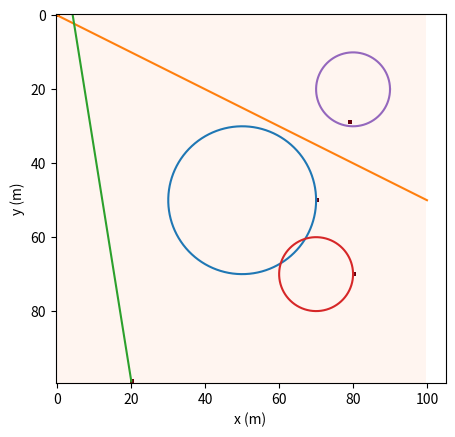

Here is the Python script that generated this plot:
import numpy as np
import matplotlib.pyplot as plt
import matplotlib.animation

class Paths:

    def __init__(self, num_cells, T):
        self.num_cells = num_cells  # how many rows and cols does our grid map have
        self.T = T # we assume the animation runs for T frames before it stops

    def circle(self, M, x_center, y_center, R, theta_init, spd, t):
        X = []
        Y = []
        omega = spd/R
        theta = theta_init + omega*t # angle theta when the angular speed is set to be a constant
        i = int(y_center) + int(R*np.sin(theta)) # the col position of the vehicle
        j = int(x_center) + int(R*np.cos(theta)) # the row position of the vehicle
        Theta = np.linspace(0, 2*np.pi, 1000)
        for elem in Theta:
            X.append(x_center + R*np.cos(elem)) # a continuous solid curve for the path
            Y.append(y_center + R*np.sin(elem))
        M[i, j, t] = 1
        return (M, X, Y, i, j)

    def line(self, M, x_init, y_init, v_x, v_y, t):
        X = []
        Y = []
        i = int(y_init) + int(v_y*t)
        j = int(x_init) + int(v_x*t)
        for elem in np.linspace(0, self.T, 1000):
            x_new = x_init + v_x*elem
            y_new = y_init + v_y*elem
            if x_new <= self.num_cells and x_new >=0 and y_new <= self.num_cells and y_new >= 0:
                X.append(x_new)
                Y.append(y_new)
        if i < self.num_cells and i >= 0 and j < self.num_cells and j >=0:
            M[i, j, t] = 1
        return (M, X, Y, i, j) 

# A function to visualize what is happening

def visualize(Cells, T, P):
    M = np.zeros((Cells, Cells, T))
    for k in range(0, T):
        t = k
        M, X_1, Y_1, i_1, j_1 = P.circle(M, 50, 50, 20, 0, 5, t)
        M, X_2, Y_2, i_2, j_2 = P.line(M, 0, 0, 1, 0.5, t)
        M, X_3, Y_3, i_3, j_3 = P.line(M, 20, 99, -0.2, -1.25, t)
        M, X_4, Y_4, i_4, j_4 = P.circle(M, 70, 70, 10, 0, -3, t)
        M, X_5, Y_5, i_5, j_5 = P.circle(M, 80, 20, 10, 1.7, 3, t)

    # Animate everything

    fig = plt.figure()
    im = plt.imshow(M[:,:,0], interpolation="none", cmap="Reds")
    title = plt.title("")

    def update(t):
        im.set_array(M[:,:,t])
        title.set_text("Time = " + str(t) + " s")

    ani = matplotlib.animation.FuncAnimation(fig, func=update, frames=T, repeat=False, interval=400)
                       
    plt.plot(X_1, Y_1)
    plt.plot(X_2, Y_2)
    plt.plot(X_3, Y_3)
    plt.plot(X_4, Y_4)
    plt.plot(X_5, Y_5)
    plt.xlabel('x (m)')
    plt.ylabel('y (m)')
    plt.show()

# Testing

Cells = 100
T = 100
P = Paths(Cells, T)
visualize(Cells, T, P)